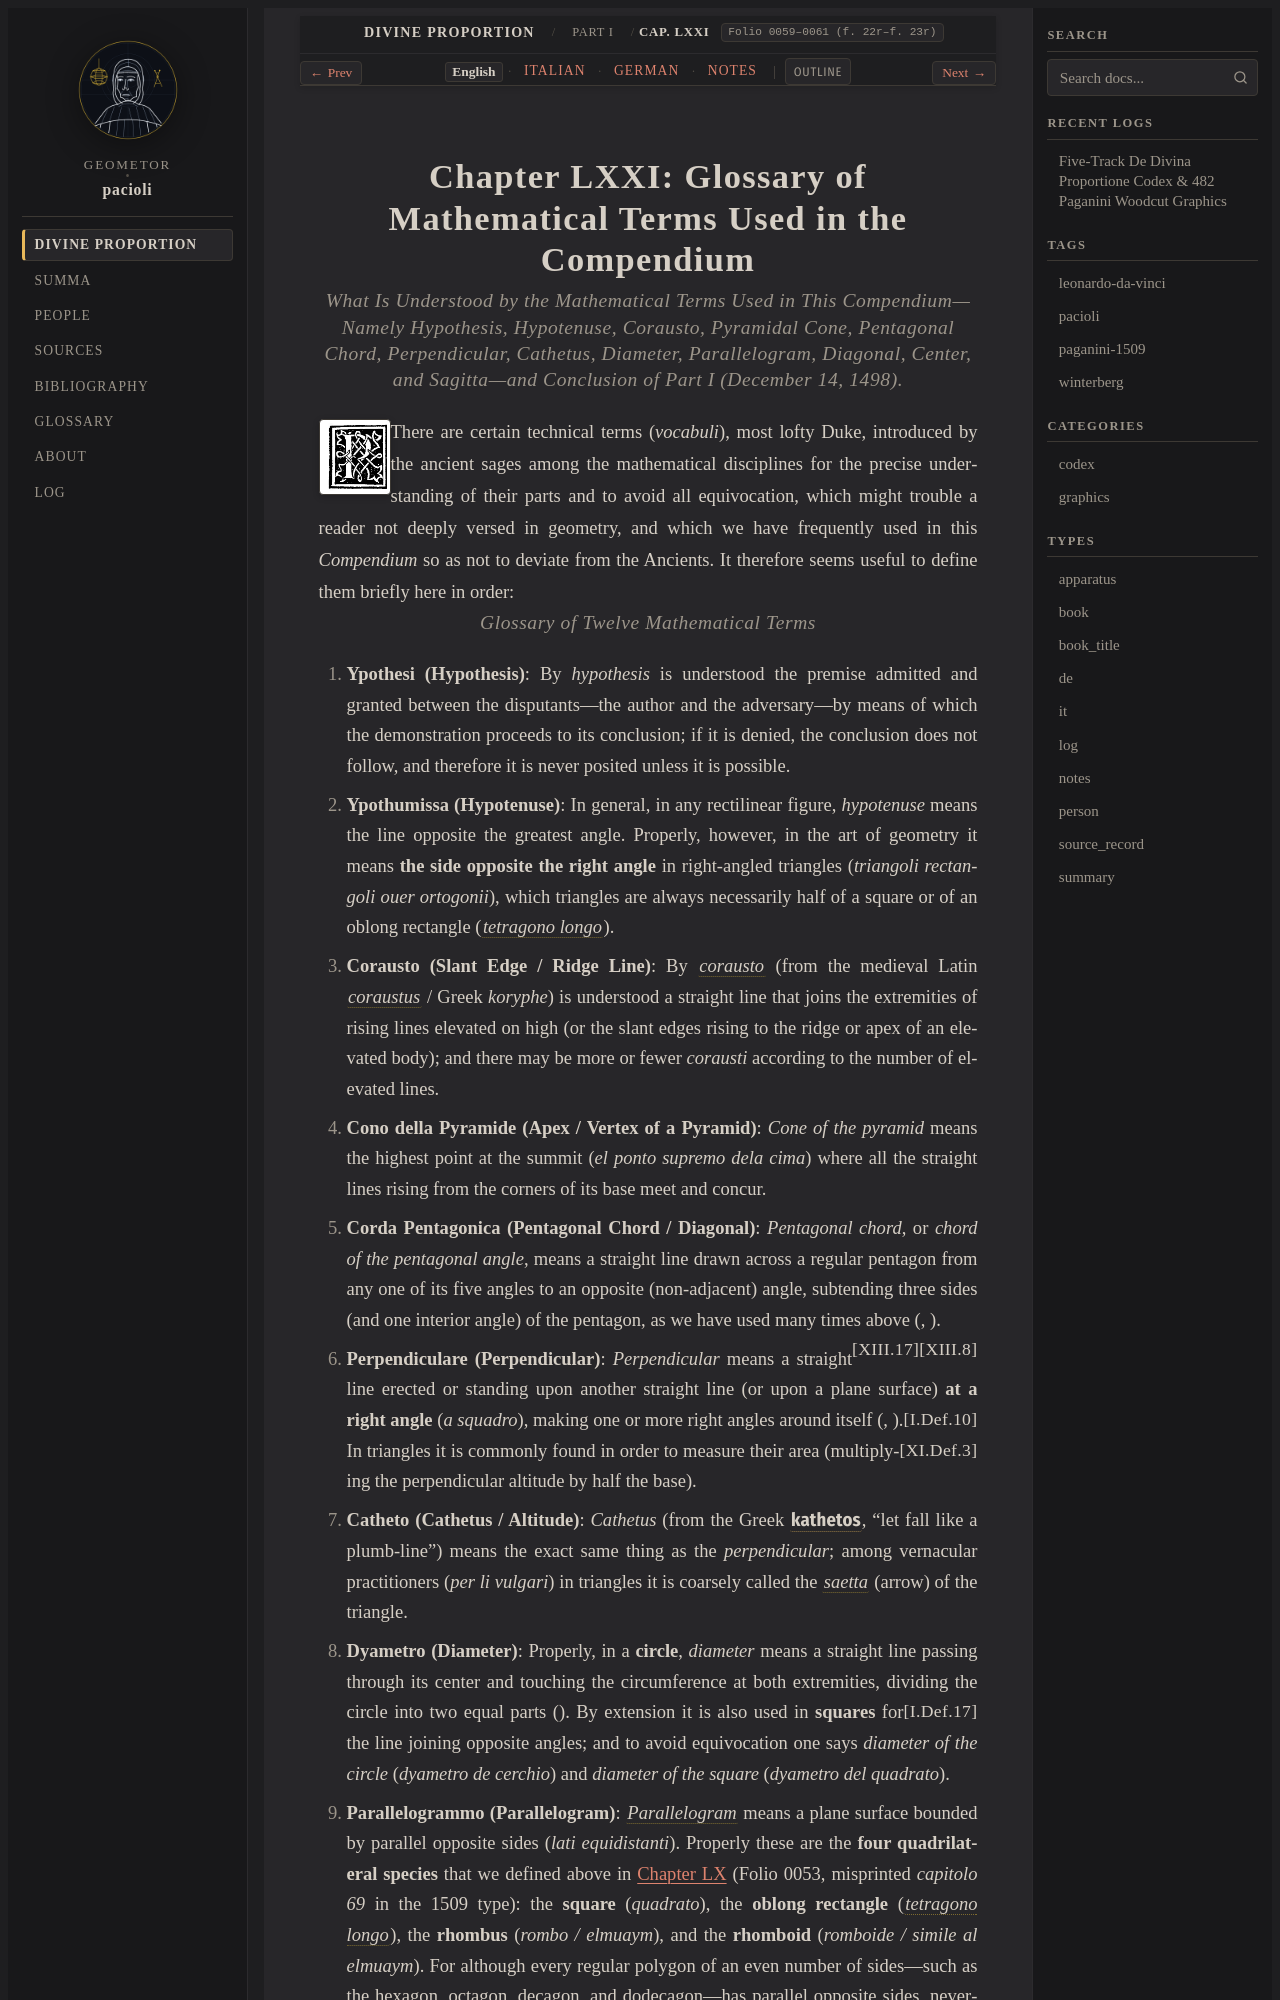

repository: geometor/pacioli · page: de_divina_proportione/compendio/cap_71/index.html · generator: sphinx

:tracks: English: index | Italian: it | German: de | Notes: notes
:layout: book
:canonical_id: Cap. LXXI
:folio: 0059–0061 (f. 22r–f. 23r)

.. _compendio-cap_71:
.. _compendio-cap_71-en:

Chapter LXXI: Glossary of Mathematical Terms Used in the Compendium
===================================================================

.. rubric:: What Is Understood by the Mathematical Terms Used in This Compendium—Namely Hypothesis, Hypotenuse, Corausto, Pyramidal Cone, Pentagonal Chord, Perpendicular, Cathetus, Diameter, Parallelogram, Diagonal, Center, and Sagitta—and Conclusion of Part I (December 14, 1498).

.. folio:: 0059–0061 (f. 22r–f. 23r)
   :initial: 0059.c1.png

There are certain technical terms (*vocabuli*), most lofty Duke, introduced by the ancient sages among the mathematical disciplines for the precise understanding of their parts and to avoid all equivocation, which might trouble a reader not deeply versed in geometry, and which we have frequently used in this *Compendium* so as not to deviate from the Ancients. It therefore seems useful to define them briefly here in order:

.. rubric:: Glossary of Twelve Mathematical Terms
